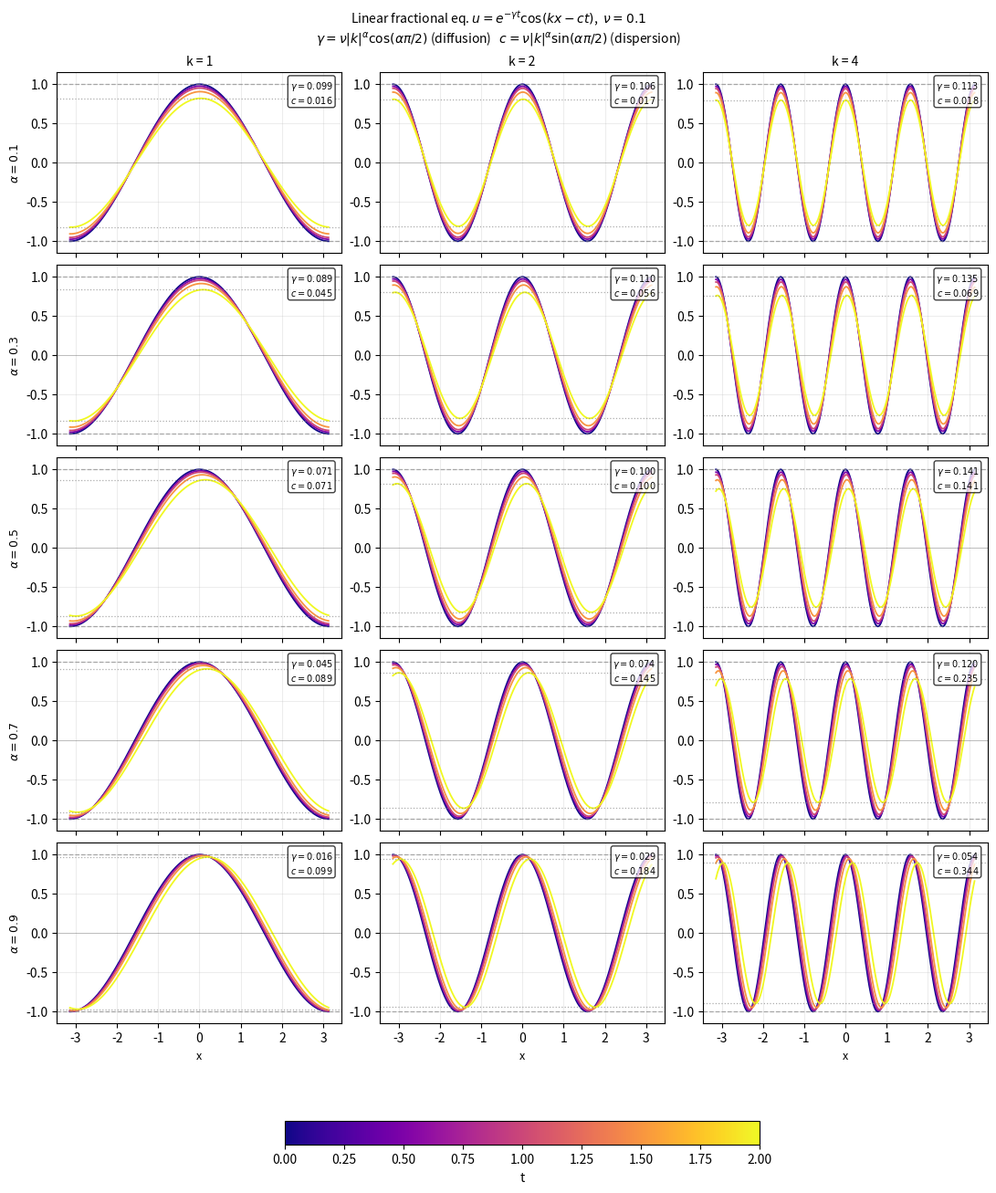

Write the Python code that produced this figure.
#!/usr/bin/env python3
"""Visualize diffusion vs. dispersion in the linear fractional equation.

For the single-mode linearized problem starting from cos(kx):

    u(x, t) = exp(-γ t) · cos(kx - c·t)

where
    γ = ν |k|^α cos(α π/2)   [decay rate  — diffusion]
    c = ν |k|^α sin(α π/2)   [phase speed — dispersion]

At α→0: γ→ν, c→0  (pure diffusion, no drift)
At α→1: γ→0, c→ν  (pure dispersion, no decay)

Grid: rows = α values, columns = k values.
Each panel overlays time snapshots (light→dark = early→late).
Dashed gray lines show the ±envelope at t=0 and t=t_max.
Each panel is annotated with γ and c so the balance is explicit.
"""

from __future__ import annotations

import argparse
import os
import tempfile
from pathlib import Path

_CACHE_DIR = Path(tempfile.gettempdir()) / "fracburgers-cache"
_MPL_DIR = _CACHE_DIR / "matplotlib"
_MPL_DIR.mkdir(parents=True, exist_ok=True)
os.environ.setdefault("XDG_CACHE_HOME", str(_CACHE_DIR))
os.environ.setdefault("MPLCONFIGDIR", str(_MPL_DIR))

import matplotlib

matplotlib.use("Agg")
import matplotlib.animation as mlanim
import matplotlib.pyplot as plt
import numpy as np


def csv_floats(text: str) -> list[float]:
    values = [float(tok.strip()) for tok in text.split(",") if tok.strip()]
    if not values:
        raise argparse.ArgumentTypeError("expected at least one float")
    return values


def parse_args() -> argparse.Namespace:
    parser = argparse.ArgumentParser(description=__doc__)
    parser.add_argument("--nu", type=float, default=0.1)
    parser.add_argument(
        "--alpha-list",
        type=csv_floats,
        default=csv_floats("0.1,0.3,0.5,0.7,0.9"),
        metavar="A1,A2,...",
        help="alpha values — one row per value",
    )
    parser.add_argument(
        "--k-list",
        type=csv_floats,
        default=csv_floats("1,2,4"),
        metavar="K1,K2,...",
        help="wavenumbers — one column per value",
    )
    parser.add_argument("--L", type=float, default=float(np.pi), help="half-domain length")
    parser.add_argument("--N", type=int, default=512)
    parser.add_argument(
        "--times",
        type=csv_floats,
        default=csv_floats("0.0,0.25,0.5,1.0,2.0"),
        metavar="T1,T2,...",
        help="snapshot times to overlay",
    )
    parser.add_argument("--out-dir", type=Path, default=Path("results"))
    parser.add_argument("--movie", type=Path, default=None, metavar="FILE")
    parser.add_argument("--movie-fps", type=int, default=15)
    parser.add_argument("--movie-t-max", type=float, default=None)
    parser.add_argument("--movie-frames", type=int, default=120)
    return parser.parse_args()


def validate(args: argparse.Namespace) -> None:
    checks = [
        (args.nu > 0.0, "--nu must be positive"),
        (all(0.0 < a < 1.0 for a in args.alpha_list), "all --alpha-list values must be in (0,1)"),
        (all(k > 0.0 for k in args.k_list), "all --k-list values must be positive"),
        (args.L > 0.0, "--L must be positive"),
        (args.N >= 4, "--N must be at least 4"),
        (all(t >= 0.0 for t in args.times), "--times must be nonneg"),
        (args.movie_fps > 0, "--movie-fps must be positive"),
        (args.movie_frames > 0, "--movie-frames must be positive"),
    ]
    for ok, msg in checks:
        if not ok:
            raise SystemExit(msg)


def _gamma_c(k: float, alpha: float, nu: float) -> tuple[float, float]:
    """Decay rate γ and phase speed c for a single mode."""
    gamma = nu * k**alpha * np.cos(alpha * np.pi / 2)
    c = nu * k**alpha * np.sin(alpha * np.pi / 2)
    return gamma, c


def _u(x: np.ndarray, t: float, k: float, alpha: float, nu: float) -> np.ndarray:
    gamma, c = _gamma_c(k, alpha, nu)
    return np.exp(-gamma * t) * np.cos(k * x - c * t)


def _make_grid(n_rows: int, n_cols: int) -> tuple[plt.Figure, np.ndarray]:
    fig, axes = plt.subplots(
        n_rows,
        n_cols,
        figsize=(3.6 * n_cols, 2.6 * n_rows),
        constrained_layout=True,
        sharex=True,
    )
    if n_rows == 1 and n_cols == 1:
        axes = np.array([[axes]])
    elif n_rows == 1:
        axes = axes[np.newaxis, :]
    elif n_cols == 1:
        axes = axes[:, np.newaxis]
    return fig, axes


def main() -> None:
    args = parse_args()
    validate(args)
    args.out_dir.mkdir(parents=True, exist_ok=True)

    alphas = sorted(args.alpha_list)
    ks = sorted(args.k_list)
    times = np.asarray(sorted(args.times), dtype=np.float64)
    x = np.linspace(-args.L, args.L, args.N, endpoint=False)

    n_rows, n_cols = len(alphas), len(ks)
    cmap = plt.get_cmap("plasma")
    t_colors = [cmap(i / max(len(times) - 1, 1)) for i in range(len(times))]

    # ── static snapshot grid ────────────────────────────────────────────────
    fig, axes = _make_grid(n_rows, n_cols)
    fig.suptitle(
        rf"Linear fractional eq. $u=e^{{-\gamma t}}\cos(kx-ct)$,  $\nu={args.nu:g}$"
        "\n"
        r"$\gamma=\nu|k|^\alpha\cos(\alpha\pi/2)$ (diffusion)   "
        r"$c=\nu|k|^\alpha\sin(\alpha\pi/2)$ (dispersion)",
        fontsize=10,
    )

    for ai, alpha in enumerate(alphas):
        for ki, k in enumerate(ks):
            ax = axes[ai, ki]
            gamma, c = _gamma_c(k, alpha, args.nu)

            for ti, t in enumerate(times):
                ax.plot(x, _u(x, t, k, alpha, args.nu), color=t_colors[ti], linewidth=1.3)

            # ±envelope at t=0 (light) and t=t_max (dark)
            for t_env, ls in [(times[0], "--"), (times[-1], ":")]:
                env = np.exp(-gamma * t_env)
                for sign in (+1, -1):
                    ax.axhline(sign * env, color="gray", linewidth=0.9, linestyle=ls, alpha=0.65)

            ax.set_ylim(-1.15, 1.15)
            ax.axhline(0.0, color="black", linewidth=0.4, alpha=0.35)
            ax.grid(True, alpha=0.22)
            ax.text(
                0.97,
                0.96,
                rf"$\gamma={gamma:.3f}$" + "\n" + rf"$c={c:.3f}$",
                transform=ax.transAxes,
                fontsize=7,
                ha="right",
                va="top",
                bbox=dict(boxstyle="round,pad=0.25", fc="white", alpha=0.75),
            )
            if ai == 0:
                ax.set_title(f"k = {k:g}", fontsize=10)
            if ki == 0:
                ax.set_ylabel(rf"$\alpha={alpha:g}$", fontsize=9)
            if ai == n_rows - 1:
                ax.set_xlabel("x", fontsize=9)

    sm = plt.cm.ScalarMappable(
        cmap=cmap, norm=plt.Normalize(vmin=float(times[0]), vmax=float(times[-1]))
    )
    sm.set_array([])
    fig.colorbar(
        sm,
        ax=axes.ravel().tolist(),
        orientation="horizontal",
        fraction=0.025,
        pad=0.06,
        label="t",
    )

    out_path = args.out_dir / "diffusion_dispersion.png"
    fig.savefig(out_path, dpi=160)
    plt.close(fig)
    print(f"Saved diffusion/dispersion plot to {out_path}")

    # ── movie ────────────────────────────────────────────────────────────────
    if args.movie is None:
        return

    t_max = args.movie_t_max if args.movie_t_max is not None else float(times[-1])
    movie_times = np.linspace(0.0, t_max, args.movie_frames, dtype=np.float64)

    fig2, axes2 = _make_grid(n_rows, n_cols)
    fig2.suptitle(rf"Linear fractional eq., $\nu={args.nu:g}$", fontsize=10)

    # (ai, ki) → (wave_line, env_hi_line, env_lo_line, gamma, k, alpha)
    panels: dict[tuple[int, int], tuple] = {}
    for ai, alpha in enumerate(alphas):
        for ki, k in enumerate(ks):
            ax = axes2[ai, ki]
            gamma, c = _gamma_c(k, alpha, args.nu)
            (wave,) = ax.plot(x, _u(x, 0.0, k, alpha, args.nu), color="tab:blue", linewidth=1.5)
            env0 = np.exp(-gamma * 0.0)
            (eh,) = ax.plot(x, np.full_like(x, env0), color="gray", linewidth=0.9, linestyle="--", alpha=0.7)
            (el,) = ax.plot(x, np.full_like(x, -env0), color="gray", linewidth=0.9, linestyle="--", alpha=0.7)
            ax.set_ylim(-1.15, 1.15)
            ax.axhline(0.0, color="black", linewidth=0.4, alpha=0.35)
            ax.grid(True, alpha=0.22)
            if ai == 0:
                ax.set_title(f"k = {k:g}", fontsize=10)
            if ki == 0:
                ax.set_ylabel(rf"$\alpha={alpha:g}$", fontsize=9)
            if ai == n_rows - 1:
                ax.set_xlabel("x", fontsize=9)
            panels[(ai, ki)] = (wave, eh, el, gamma, k, alpha)

    time_label = fig2.text(0.5, 0.005, "t = 0.000", ha="center", fontsize=10)

    def update(frame: int):
        t = movie_times[frame]
        artists: list = [time_label]
        for (ai, ki), (wave, eh, el, gamma, k, alpha) in panels.items():
            wave.set_ydata(_u(x, t, k, alpha, args.nu))
            env = np.exp(-gamma * t)
            eh.set_ydata(np.full_like(x, env))
            el.set_ydata(np.full_like(x, -env))
            artists += [wave, eh, el]
        time_label.set_text(f"t = {t:.4g}")
        return artists

    anim = mlanim.FuncAnimation(
        fig2, update, frames=args.movie_frames, interval=1000 // args.movie_fps, blit=True
    )

    movie_path = Path(args.movie)
    movie_path.parent.mkdir(parents=True, exist_ok=True)
    ext = movie_path.suffix.lower()
    if ext == ".gif":
        writer = mlanim.PillowWriter(fps=args.movie_fps)
    elif ext in {".mp4", ".m4v"}:
        writer = mlanim.FFMpegWriter(fps=args.movie_fps)
    else:
        raise SystemExit(f"Unsupported movie extension: {ext!r}. Use .gif or .mp4.")
    anim.save(movie_path, writer=writer, dpi=120)
    plt.close(fig2)
    print(f"Saved movie to {movie_path}")


if __name__ == "__main__":
    main()
